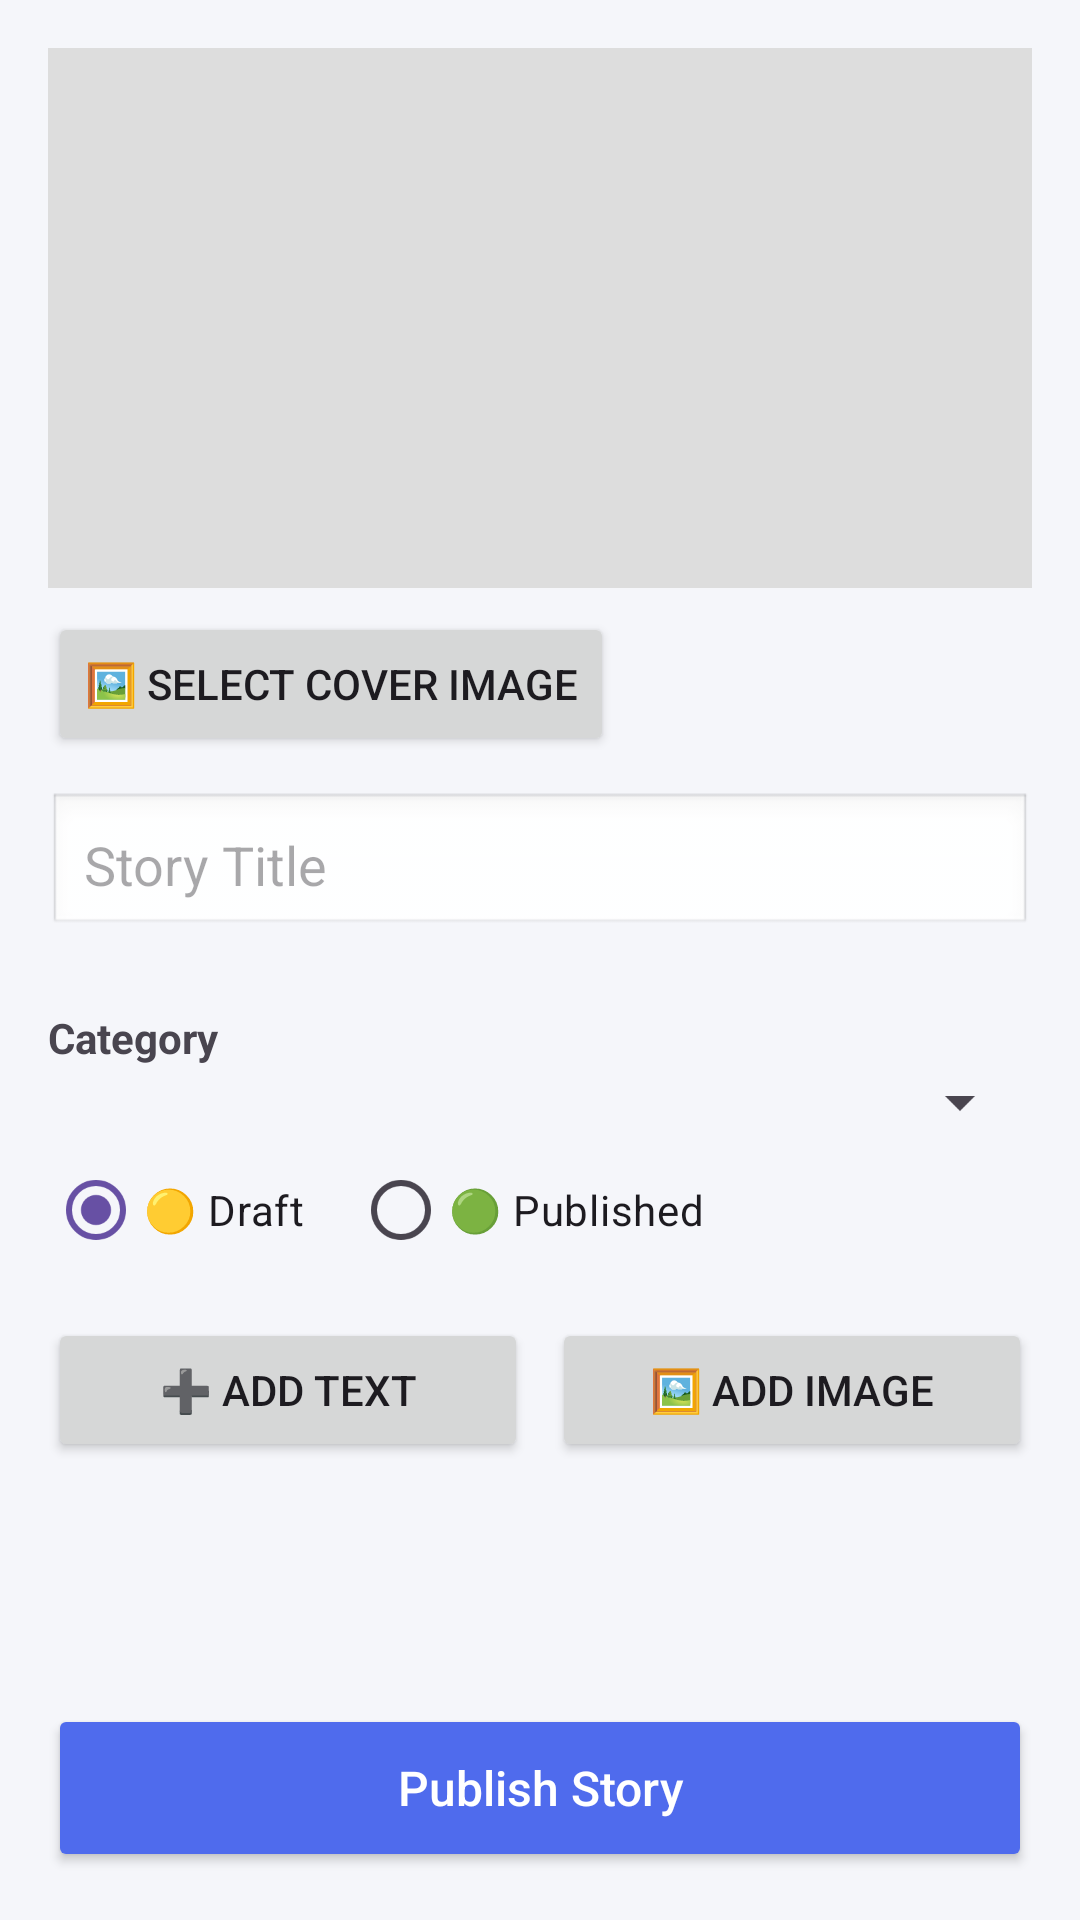

Write the Android layout XML for this screen, with the resource values it uses.
<!-- AndroidManifest.xml: application theme Theme.TalesandTruths -->
<!-- res/layout/activity_add_story.xml -->
<?xml version="1.0" encoding="utf-8"?>
<LinearLayout xmlns:android="http://schemas.android.com/apk/res/android"
    android:layout_width="match_parent"
    android:layout_height="match_parent"
    android:orientation="vertical"
    android:padding="16dp"
    android:background="#F5F6FA">

    
    <ImageView
        android:id="@+id/ivCoverImage"
        android:layout_width="match_parent"
        android:layout_height="180dp"
        android:scaleType="centerCrop"
        android:background="#DDDDDD"
        android:contentDescription="Cover Image"
        android:layout_marginBottom="8dp"/>

    <Button
        android:id="@+id/btnSelectCover"
        android:layout_width="wrap_content"
        android:layout_height="wrap_content"
        android:text="🖼 Select Cover Image"
        android:layout_marginBottom="12dp"/>

    
    <EditText
        android:id="@+id/etStoryTitle"
        android:layout_width="match_parent"
        android:layout_height="wrap_content"
        android:hint="Story Title"
        android:textSize="18sp"
        android:padding="12dp"
        android:background="@android:drawable/edit_text"
        android:layout_marginBottom="12dp"/>
    <TextView
        android:layout_width="wrap_content"
        android:layout_height="wrap_content"
        android:text="Category"
        android:textStyle="bold"
        android:layout_marginTop="12dp"/>

    <Spinner
        android:id="@+id/spinnerCategory"
        android:layout_width="match_parent"
        android:layout_height="wrap_content"
        android:entries="@array/story_categories"/>

    
    <RadioGroup
        android:id="@+id/rgStatus"
        android:layout_width="wrap_content"
        android:layout_height="wrap_content"
        android:orientation="horizontal"
        android:layout_marginBottom="12dp">

        <RadioButton
            android:id="@+id/rbDraft"
            android:text="🟡 Draft"
            android:checked="true" android:layout_height="wrap_content" android:layout_width="wrap_content"/>

        <RadioButton
            android:id="@+id/rbPublished"
            android:text="🟢 Published"
            android:layout_marginStart="16dp" android:layout_height="wrap_content" android:layout_width="wrap_content"/>/>
    </RadioGroup>

    
    <LinearLayout
        android:layout_width="match_parent"
        android:layout_height="wrap_content"
        android:orientation="horizontal"
        android:gravity="center"
        android:layout_marginBottom="12dp">

        <Button
            android:id="@+id/btnAddText"
            android:layout_width="0dp"
            android:layout_height="wrap_content"
            android:layout_weight="1"
            android:text="➕ Add Text"
            android:layout_marginEnd="8dp"/>

        <Button
            android:id="@+id/btnAddImage"
            android:layout_width="0dp"
            android:layout_height="wrap_content"
            android:layout_weight="1"
            android:text="🖼 Add Image"/>
    </LinearLayout>

    
    <androidx.recyclerview.widget.RecyclerView
        android:id="@+id/rvBlocks"
        android:layout_width="match_parent"
        android:layout_height="0dp"
        android:layout_weight="1"
        android:paddingBottom="8dp"/>

    
    <Button
        android:id="@+id/btnSaveStory"
        android:layout_width="match_parent"
        android:layout_height="56dp"
        android:text="Publish Story"
        android:textAllCaps="false"
        android:textSize="16sp"
        android:textColor="@android:color/white"
        android:backgroundTint="#4F6BED"/>

</LinearLayout>
<!-- resources referenced by this layout -->
<resources>
  <style name="Theme.TalesandTruths" parent="Theme.Material3.DayNight.NoActionBar">
          
          <item name="colorPrimary">#4A6CF7</item>
          <item name="colorOnPrimary">#FFFFFF</item>
  
          
          <item name="android:colorBackground">#F2F4F8</item>
      </style>
</resources>
